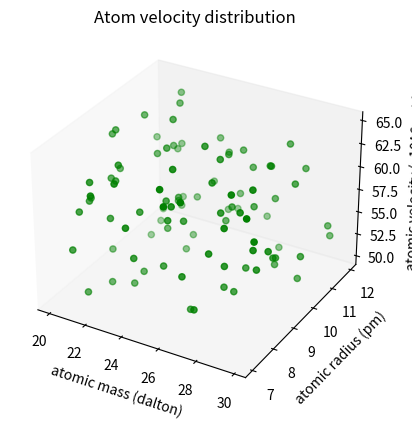

This chart was generated by the following Python code:
import matplotlib.pyplot as plt
from mpl_toolkits.mplot3d import Axes3D
import numpy as np

np.random.seed(42)

xs = np.random.random(100)*10+20
ys = np.random.random(100)*5+7
zs = np.random.random(100)*15+50

fig = plt.figure()

ax = fig.add_subplot(111, projection='3d')

# Formatting data points
ax.scatter( xs, ys, zs, c="green" )

# Add a title
ax.set_title("Atom velocity distribution")

# Add axes
ax.set_xlabel("atomic mass (dalton)")
ax.set_ylabel("atomic radius (pm)")
ax.set_zlabel("atomic velocity (x10^6 m/s)")

# Turn off gridlines
ax.grid(False)


plt.show()